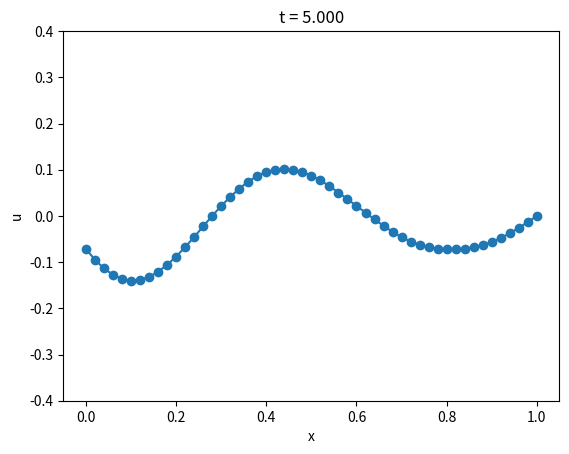

The script that saved this image:
# -*- coding: utf-8 -*-
"""
Created on Fri Jul  3 10:30:15 2020

[redacted]
"""


import numpy as np
import matplotlib.pyplot as plt

def main():
    """
    """
    n = 50
    k = 1e-2
    nsteps = 500
    x = np.linspace(0,1,n+1)
    u0 = np.zeros(n+1)
    f = lambda t: np.sin(10*t)/5
    # f = lambda t: 2*np.exp(-t)*np.sin(10*t)/5
    
    # initialise
    U = np.zeros([nsteps+1,n+1])
    U[0] = u0
    r = np.arange(1,n,1)
    a = 1 + k/2
    b = 1 - k/2
    c = k**2*n**2
    
    # for plotting
    plt.close("all")
    fig, ax = plt.subplots()
    ln = ax.plot(x,U[0],"o-")
    plt.xlabel('x')
    plt.ylabel('u')
    plt.ylim(-0.4,0.4)
    
    # s = 0
    U[1,0] = f(k)
    # s = 1:nsteps
    for s in range(nsteps):
        U[s+1,r] = (2*U[s,r] - b*U[s-1,r] + c*(U[s,r+1] - 2*U[s,r] + U[s,r-1]))/a
        U[s+1,0] = f(s*k)
        # draw
        ln[0].set_ydata(U[s+1])
        plt.title('t = {:1.3f}'.format((s+1)*k))
        fig.canvas.draw()
        fig.canvas.flush_events()
    
    
if (__name__ == "__main__"):
    main()